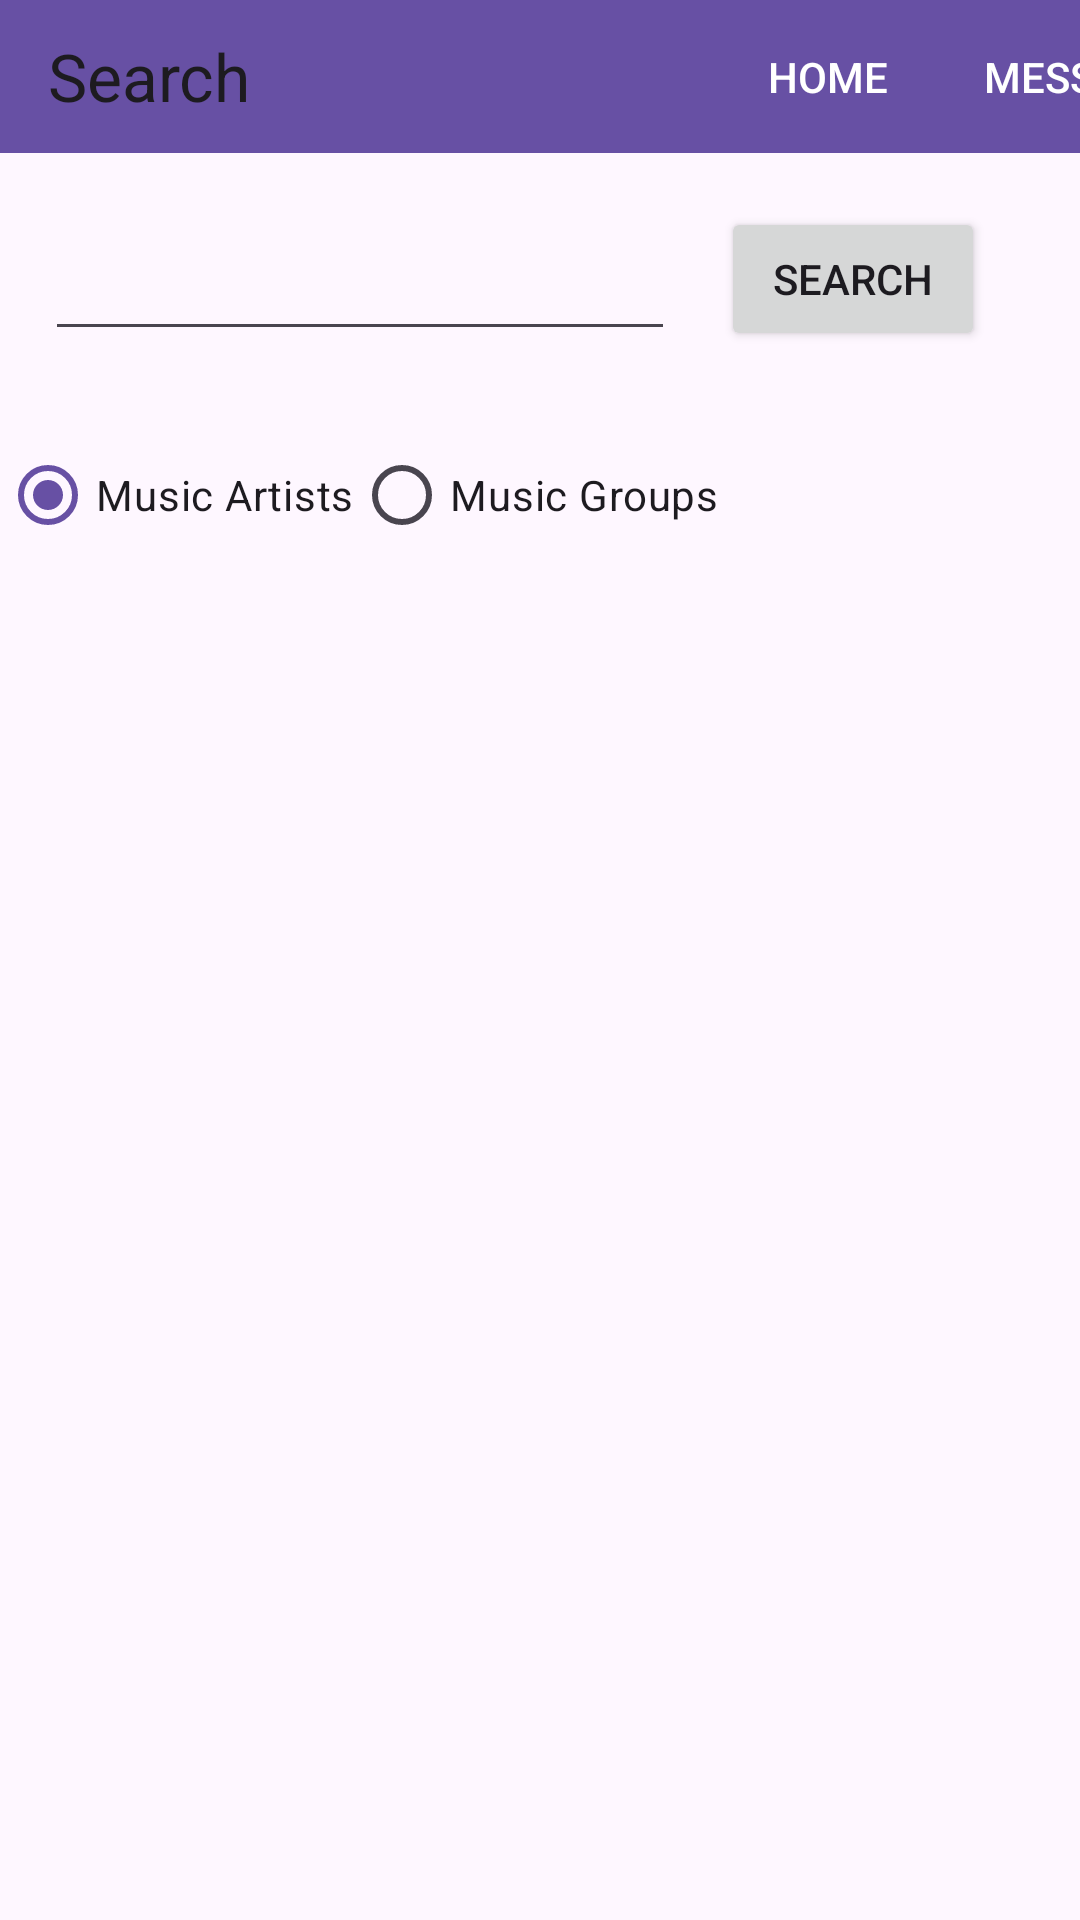

Reconstruct the res/layout file that produces this screen, plus the resources it refers to.
<!-- AndroidManifest.xml: application theme Theme.Group5_final -->
<!-- res/layout/activity_search.xml -->
<?xml version="1.0" encoding="utf-8"?>
<androidx.constraintlayout.widget.ConstraintLayout xmlns:android="http://schemas.android.com/apk/res/android"
    xmlns:app="http://schemas.android.com/apk/res-auto"
    xmlns:tools="http://schemas.android.com/tools"
    android:id="@+id/main"
    android:layout_width="match_parent"
    android:layout_height="match_parent"
    tools:context=".SearchActivity">

    

    <androidx.appcompat.widget.Toolbar
        android:id="@+id/toolbar"
        android:layout_width="408dp"
        android:layout_height="51dp"
        android:background="?attr/colorPrimary"
        android:titleTextColor="@android:color/white"
        app:layout_constraintBottom_toBottomOf="parent"
        app:layout_constraintEnd_toEndOf="parent"
        app:layout_constraintHorizontal_bias="0.0"
        app:layout_constraintStart_toStartOf="parent"
        app:layout_constraintTop_toTopOf="parent"
        app:layout_constraintVertical_bias="0.0"
        app:popupTheme="@style/ThemeOverlay.AppCompat.Light"
        app:title="Search">

        

        <Button
            android:id="@+id/btn_messages"
            android:layout_width="wrap_content"
            android:layout_height="match_parent"
            android:layout_gravity="end"
            android:background="@android:color/transparent"
            android:text="Messages"
            android:textColor="@android:color/white" />

        <Button
            android:id="@+id/btn_home"
            android:layout_width="wrap_content"
            android:layout_height="match_parent"
            android:layout_gravity="end"
            android:background="@android:color/transparent"
            android:text="Home"
            android:textColor="@android:color/white" />


    </androidx.appcompat.widget.Toolbar>

    <androidx.recyclerview.widget.RecyclerView
        android:id="@+id/rcv_searchResults"
        android:layout_width="394dp"
        android:layout_height="493dp"
        app:layout_constraintBottom_toBottomOf="parent"
        app:layout_constraintEnd_toEndOf="parent"
        app:layout_constraintHorizontal_bias="0.47"
        app:layout_constraintStart_toStartOf="parent"
        app:layout_constraintTop_toBottomOf="@+id/radioGroup_sa"
        app:layout_constraintVertical_bias="0.652" />

    <Button
        android:id="@+id/btn_search"
        android:layout_width="wrap_content"
        android:layout_height="wrap_content"
        android:text="@string/btn_search"
        app:layout_constraintBottom_toBottomOf="parent"
        app:layout_constraintEnd_toEndOf="parent"
        app:layout_constraintHorizontal_bias="0.329"
        app:layout_constraintStart_toEndOf="@+id/txte_sa_search"
        app:layout_constraintTop_toBottomOf="@+id/toolbar"
        app:layout_constraintVertical_bias="0.033" />

    <EditText
        android:id="@+id/txte_sa_search"
        android:layout_width="wrap_content"
        android:layout_height="wrap_content"
        android:ems="10"
        android:importantForAutofill="no"
        android:inputType="text"
        android:minHeight="48dp"
        android:text=""
        app:layout_constraintBottom_toBottomOf="parent"
        app:layout_constraintEnd_toEndOf="parent"
        app:layout_constraintHorizontal_bias="0.099"
        app:layout_constraintStart_toStartOf="parent"
        app:layout_constraintTop_toBottomOf="@+id/toolbar"
        app:layout_constraintVertical_bias="0.033" />

    <RadioGroup
        android:id="@+id/radioGroup_sa"
        android:layout_width="match_parent"
        android:layout_height="wrap_content"
        android:layout_marginTop="24dp"
        android:orientation="horizontal"
        app:layout_constraintBottom_toBottomOf="parent"
        app:layout_constraintEnd_toEndOf="parent"
        app:layout_constraintHorizontal_bias="0.0"
        app:layout_constraintStart_toStartOf="parent"
        app:layout_constraintTop_toBottomOf="@+id/txte_sa_search"
        app:layout_constraintVertical_bias="0.0">

        <RadioButton
            android:id="@+id/rbtn_sa_users"
            android:layout_width="wrap_content"
            android:layout_height="wrap_content"
            android:checked="true"
            android:text="@string/rbtn_sa_users" /> 

        <RadioButton
            android:id="@+id/rbtn_sa_bands"
            android:layout_width="wrap_content"
            android:layout_height="wrap_content"
            android:text="@string/rbtn_sa_bands" />
    </RadioGroup>
</androidx.constraintlayout.widget.ConstraintLayout>
<!-- resources referenced by this layout -->
<resources>
  <string name="btn_search">Search</string>
  <string name="rbtn_sa_bands">Music Groups</string>
  <string name="rbtn_sa_users">Music Artists</string>
  <style name="Theme.Group5_final" parent="Base.Theme.Group5_final" />
  <style name="Base.Theme.Group5_final" parent="Theme.Material3.DayNight.NoActionBar">
          
          
      </style>
</resources>
